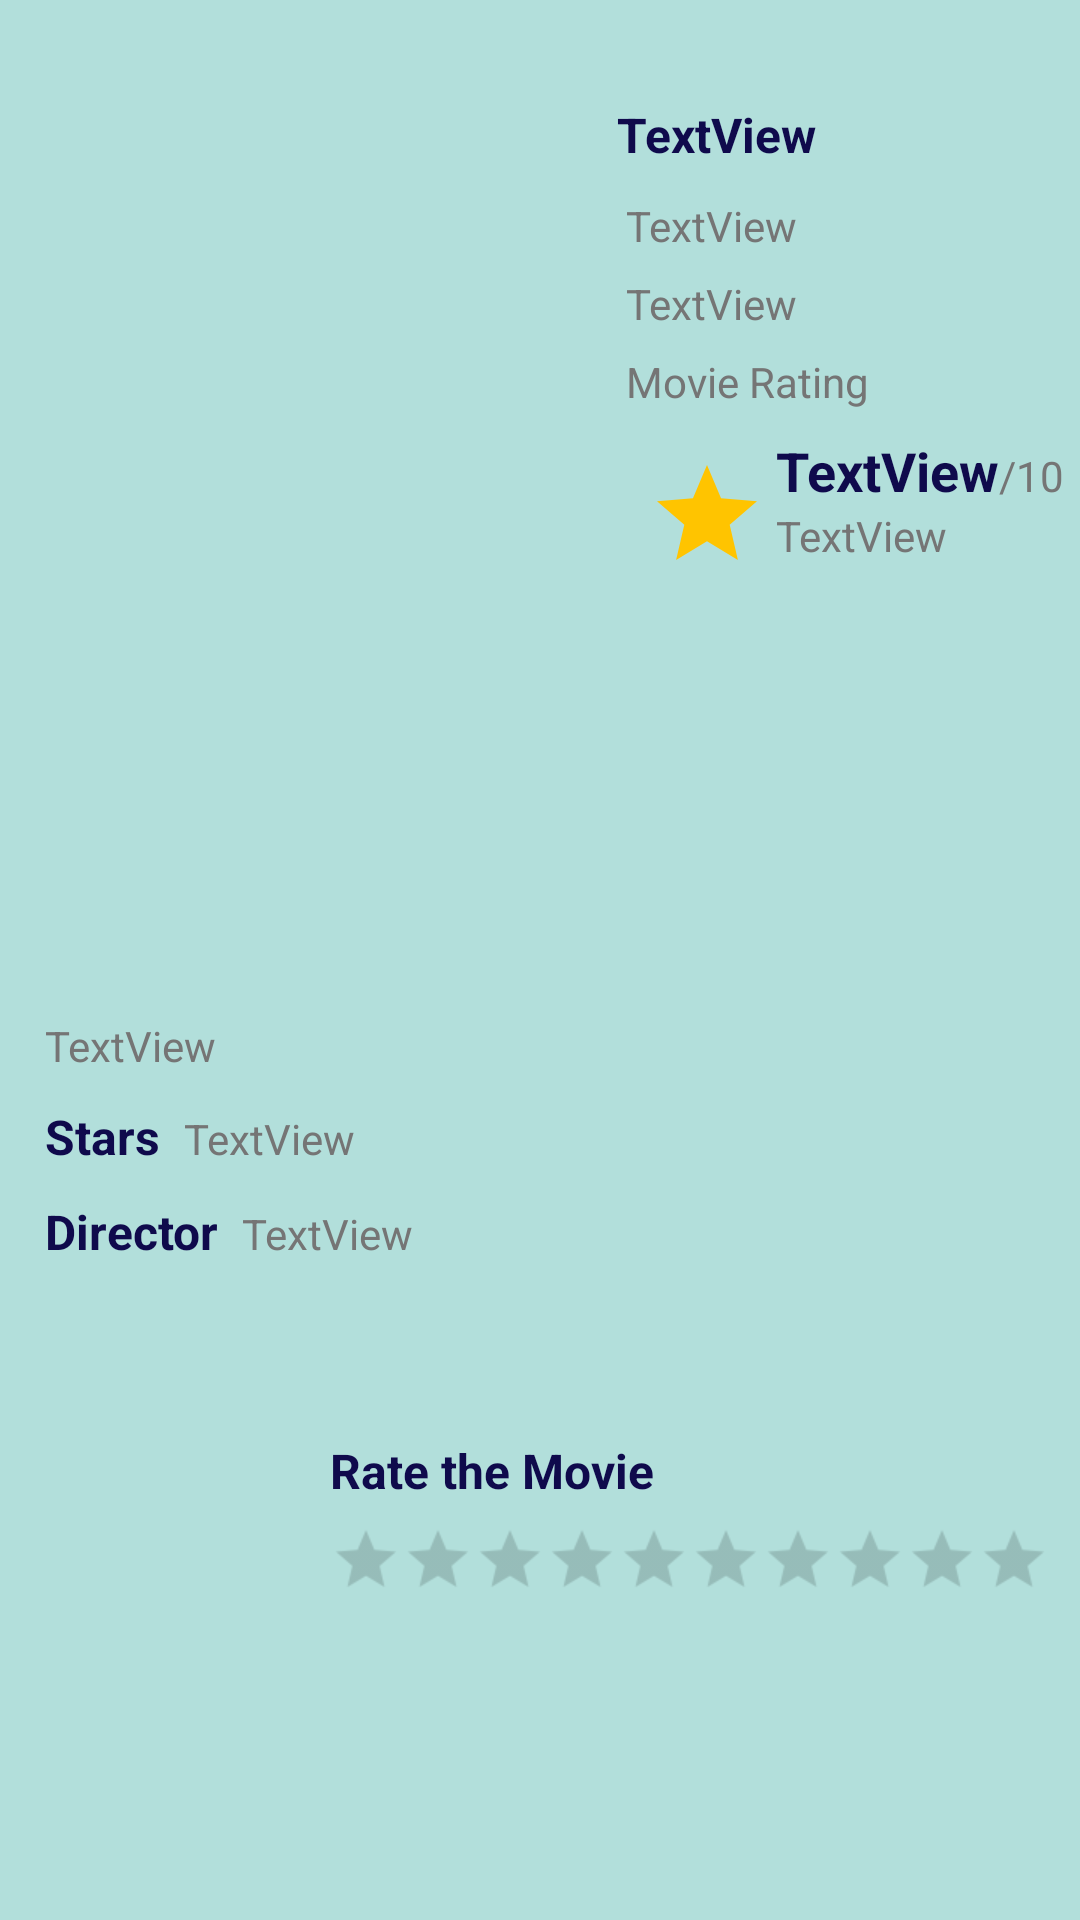

Produce the Android XML layout that renders to this screen, including the resource entries it uses.
<!-- AndroidManifest.xml: application theme Theme.MovieApplication -->
<!-- res/layout/activity_movie.xml -->
<?xml version="1.0" encoding="utf-8"?>
<androidx.constraintlayout.widget.ConstraintLayout xmlns:android="http://schemas.android.com/apk/res/android"
    xmlns:app="http://schemas.android.com/apk/res-auto"
    xmlns:tools="http://schemas.android.com/tools"
    android:layout_width="match_parent"
    android:layout_height="match_parent"
    android:background="#B2DFDB"
    tools:context=".MovieActivity">

    <ImageView
        android:id="@+id/ivImage"
        android:layout_width="200dp"
        android:layout_height="300dp"
        android:layout_marginStart="4dp"
        android:layout_marginTop="24dp"
        android:scaleType="centerCrop"
        app:layout_constraintStart_toStartOf="parent"
        app:layout_constraintTop_toTopOf="parent"
        tools:srcCompat="@tools:sample/avatars" />

    <LinearLayout
        android:layout_width="170dp"
        android:layout_height="200dp"
        android:layout_marginStart="21dp"
        android:layout_marginTop="24dp"
        android:layout_marginEnd="4dp"
        android:orientation="vertical"
        app:layout_constraintEnd_toEndOf="parent"
        app:layout_constraintStart_toEndOf="@+id/ivImage"
        app:layout_constraintTop_toTopOf="parent">

        <TextView
            android:id="@+id/tvMovieName"
            android:layout_width="match_parent"
            android:layout_height="wrap_content"
            android:layout_marginTop="10dp"
            android:text="TextView"
            android:textColor="#0F0A4C"
            android:textSize="16sp"
            android:textStyle="bold" />

        <TextView
            android:id="@+id/tvMovieReleaseDate"
            android:layout_width="match_parent"
            android:layout_height="wrap_content"
            android:layout_marginLeft="3dp"
            android:layout_marginTop="10dp"
            android:text="TextView"
            android:textColor="#757575" />

        <TextView
            android:id="@+id/tvMovieDuration"
            android:layout_width="match_parent"
            android:layout_height="wrap_content"
            android:layout_marginLeft="3dp"
            android:layout_marginTop="7dp"
            android:text="TextView"
            android:textColor="#757575" />

        <TextView
            android:id="@+id/textView3"
            android:layout_width="match_parent"
            android:layout_height="wrap_content"
            android:layout_marginLeft="3dp"
            android:layout_marginTop="7dp"
            android:text="Movie Rating"
            android:textColor="#757575" />

        <LinearLayout
            android:layout_width="match_parent"
            android:layout_height="match_parent"
            android:layout_marginLeft="5dp"
            android:layout_marginTop="3dp"
            android:orientation="horizontal">

            <ImageView
                android:id="@+id/imageView"
                android:layout_width="40dp"
                android:layout_height="40dp"
                android:layout_marginLeft="5dp"
                android:layout_marginTop="12dp"
                app:srcCompat="@drawable/star" />

            <LinearLayout
                android:layout_width="match_parent"
                android:layout_height="match_parent"
                android:layout_marginLeft="3dp"
                android:layout_marginTop="5dp"
                android:orientation="vertical">

                <LinearLayout
                    android:layout_width="wrap_content"
                    android:layout_height="wrap_content"
                    android:orientation="horizontal">

                    <TextView
                        android:id="@+id/tvMovieRating"
                        android:layout_width="wrap_content"
                        android:layout_height="wrap_content"
                        android:text="TextView"
                        android:textColor="#0F0A4C"
                        android:textSize="18sp"
                        android:textStyle="bold" />

                    <TextView
                        android:id="@+id/textView7"
                        android:layout_width="wrap_content"
                        android:layout_height="wrap_content"
                        android:text="/10"
                        android:textColor="#757575" />
                </LinearLayout>

                <TextView
                    android:id="@+id/tvMovieNoRates"
                    android:layout_width="match_parent"
                    android:layout_height="wrap_content"
                    android:text="TextView"
                    android:textColor="#757575"
                    android:textSize="14sp" />
            </LinearLayout>
        </LinearLayout>
    </LinearLayout>

    <LinearLayout
        android:id="@+id/linearLayout"
        android:layout_width="0dp"
        android:layout_height="wrap_content"
        android:layout_marginStart="10dp"
        android:layout_marginTop="15dp"
        android:layout_marginEnd="15dp"
        android:orientation="vertical"
        app:layout_constraintEnd_toEndOf="parent"
        app:layout_constraintStart_toStartOf="parent"
        app:layout_constraintTop_toBottomOf="@+id/ivImage">

        <LinearLayout
            android:layout_width="match_parent"
            android:layout_height="match_parent"
            android:orientation="vertical">

            <TextView
                android:id="@+id/tvDescription"
                android:layout_width="wrap_content"
                android:layout_height="wrap_content"
                android:layout_marginStart="5dp"
                android:text="TextView"
                android:textColor="#757575" />

            <LinearLayout
                android:layout_width="match_parent"
                android:layout_height="wrap_content"
                android:layout_marginStart="5dp"
                android:layout_marginTop="10dp"
                android:layout_marginEnd="10dp"
                android:orientation="horizontal">

                <TextView
                    android:id="@+id/textView2"
                    android:layout_width="wrap_content"
                    android:layout_height="wrap_content"
                    android:layout_marginStart="0dp"
                    android:text="Stars"
                    android:textColor="#0F0A4C"
                    android:textSize="16sp"
                    android:textStyle="bold" />

                <TextView
                    android:id="@+id/tvActors"
                    android:layout_width="wrap_content"
                    android:layout_height="wrap_content"
                    android:layout_marginStart="8dp"
                    android:text="TextView"
                    android:textColor="#757575" />
            </LinearLayout>

            <LinearLayout
                android:layout_width="match_parent"
                android:layout_height="wrap_content"
                android:layout_marginStart="5dp"
                android:layout_marginTop="10dp"
                android:layout_marginEnd="10dp"
                android:orientation="horizontal">

                <TextView
                    android:id="@+id/textView4"
                    android:layout_width="wrap_content"
                    android:layout_height="wrap_content"
                    android:text="Director"
                    android:textColor="#0F0A4C"
                    android:textSize="16sp"
                    android:textStyle="bold" />

                <TextView
                    android:id="@+id/tvDirector"
                    android:layout_width="wrap_content"
                    android:layout_height="wrap_content"
                    android:layout_marginStart="8dp"
                    android:text="TextView"
                    android:textColor="#757575" />
            </LinearLayout>

        </LinearLayout>

    </LinearLayout>

    <RatingBar
        android:id="@+id/myRatingBar"
        style="?android:attr/ratingBarStyleSmall"
        android:layout_width="wrap_content"
        android:layout_height="wrap_content"
        android:layout_marginStart="150dp"
        android:layout_marginTop="11dp"
        android:layout_marginEnd="54dp"
        android:isIndicator="false"
        android:numStars="10"
        android:scaleX="1.5"
        android:scaleY="1.5"
        android:stepSize="0.5"
        android:progressTint="#ffc400"
        app:layout_constraintEnd_toEndOf="parent"
        app:layout_constraintHorizontal_bias="0.0"
        app:layout_constraintStart_toStartOf="parent"
        app:layout_constraintTop_toBottomOf="@+id/textView5"
        tools:ignore="SpeakableTextPresentCheck" />

    <TextView
        android:id="@+id/textView5"
        android:layout_width="wrap_content"
        android:layout_height="wrap_content"
        android:layout_marginStart="110dp"
        android:layout_marginTop="58dp"
        android:text="Rate the Movie"
        android:textColor="#0F0A4C"
        android:textSize="16sp"
        android:textStyle="bold"
        app:layout_constraintStart_toStartOf="parent"
        app:layout_constraintTop_toBottomOf="@+id/linearLayout" />


</androidx.constraintlayout.widget.ConstraintLayout>
<!-- resources referenced by this layout -->
<resources>
  <!-- drawable star (drawable) -->
  <vector xmlns:android="http://schemas.android.com/apk/res/android"
      android:width="24dp"
      android:height="24dp"
      android:viewportWidth="24"
      android:viewportHeight="24"
      android:tint="#ffc400">
    <path
        android:fillColor="@android:color/white"
        android:pathData="M12,17.27L18.18,21l-1.64,-7.03L22,9.24l-7.19,-0.61L12,2 9.19,8.63 2,9.24l5.46,4.73L5.82,21z"/>
  </vector>
  <style name="Theme.MovieApplication" parent="Theme.MaterialComponents.DayNight.NoActionBar">
          
          <item name="colorPrimary">#009688</item>
          <item name="colorPrimaryVariant">#00796B</item>
          <item name="colorOnPrimary">#03A9F4</item>
          
          <item name="colorSecondary">#607D8B</item>
          <item name="colorSecondaryVariant">#9E9E9E</item>
          <item name="colorOnSecondary">#757575</item>
          
          <item name="android:statusBarColor" tools:targetApi="l">?attr/colorPrimaryVariant</item>
          
      </style>
</resources>
